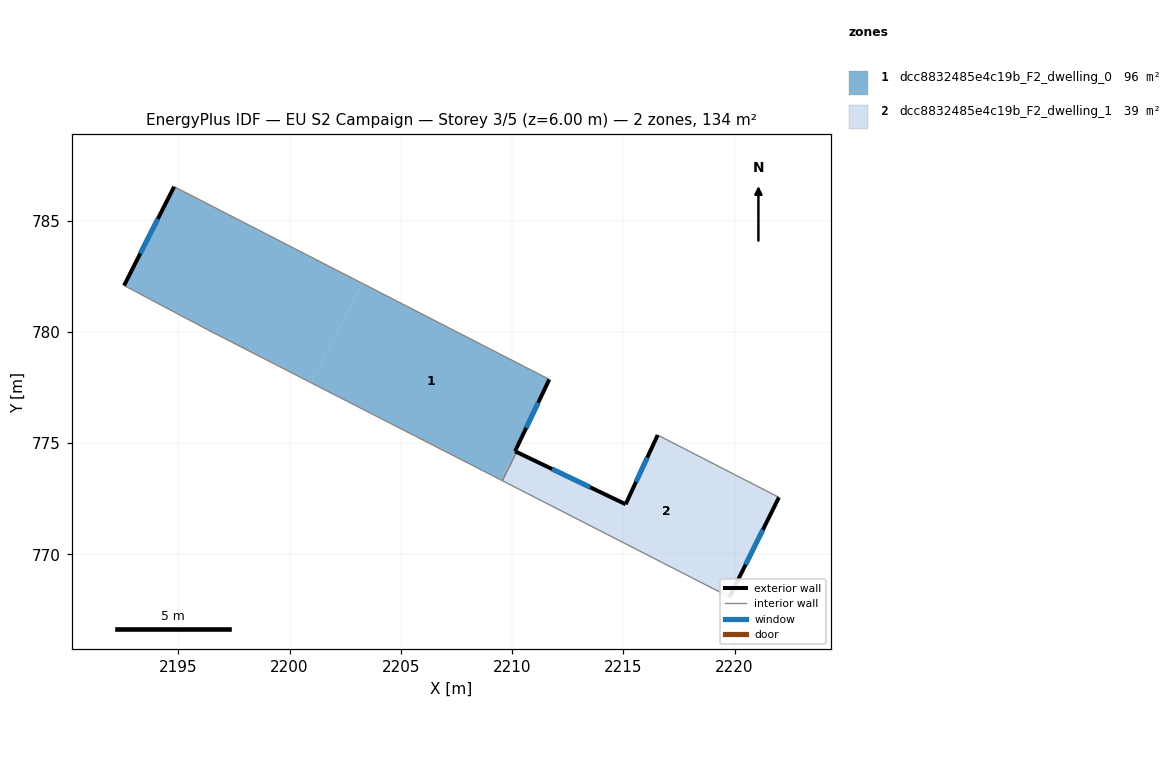
=== STOREY PLAN SPEC (per zone: floor XY polygon, exterior-wall plan segments, windows/doors) ===
zone 1: dcc8832485e4c19b_F2_dwelling_0  (95.5 m²)
  floor: (2211.67, 777.86) (2209.52, 773.33) (2200.97, 777.71) (2203.27, 782.18)
  floor: (2203.27, 782.18) (2200.97, 777.71) (2196.47, 780.01) (2192.56, 782.08) (2194.81, 786.52)
  floor: (2210.20, 774.60) (2209.56, 773.31) (2209.52, 773.33) (2210.13, 774.63)
  exterior wall: (2194.81, 786.52) – (2192.56, 782.08)  [5.0 m]
    window: (2194.08, 785.08) – (2193.29, 783.52)  [1.8 m²]
  exterior wall: (2210.13, 774.63) – (2211.67, 777.86)  [3.6 m]
    window: (2210.63, 775.68) – (2211.17, 776.81)  [1.3 m²]
  exterior wall: (2210.13, 774.63) – (2210.20, 774.60)  [0.1 m]
  interior walls: 4
zone 2: dcc8832485e4c19b_F2_dwelling_1  (38.6 m²)
  floor: (2221.99, 772.56) (2219.77, 768.08) (2209.56, 773.31) (2210.20, 774.60) (2215.10, 772.25) (2216.54, 775.36)
  exterior wall: (2215.10, 772.25) – (2210.20, 774.60)  [5.4 m]
    window: (2213.51, 773.01) – (2211.79, 773.84)  [2.0 m²]
  exterior wall: (2216.54, 775.36) – (2215.10, 772.25)  [3.4 m]
    window: (2216.07, 774.35) – (2215.57, 773.26)  [1.3 m²]
  exterior wall: (2219.77, 768.08) – (2221.99, 772.56)  [5.0 m]
    window: (2220.49, 769.54) – (2221.27, 771.10)  [1.8 m²]
  interior walls: 3

=== DERIVED (storey summary) ===
Building: EU S2 Campaign
Storey: 3 of 5  (floor level z = 6.00 m)
Storey gross floor area: 134.1 m²
Zones on this storey: 2
  - dcc8832485e4c19b_F2_dwelling_0: floor 95.5 m²; exterior wall 8.6 m (25.9 m²); 2 window(s) 3.1 m²; WWR 12.1%
  - dcc8832485e4c19b_F2_dwelling_1: floor 38.6 m²; exterior wall 13.9 m (41.6 m²); 3 window(s) 5.1 m²; WWR 12.2%
Zone adjacency (shared interzone walls):
  - dcc8832485e4c19b_F2_dwelling_0 ↔ dcc8832485e4c19b_F2_dwelling_1